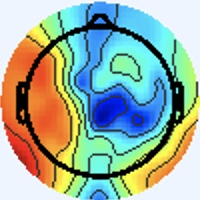

Source data for this figure (header and first rows):
[238 245 255], [238 245 255], [238 245 255], [238 245 255], [238 245 255], [238 245 255], [238 245 255], [238 245 255], [238 245 255], [238 245 255], [238 245 255], [238 245 255], [238 245 255], [238 245 255], [238 245 255], [238 245 255], [238 245 255], [238 245 255], [238 245 255], [238 245 255], [238 245 255], [238 245 255], [238 245 255], [238 245 255]
[238 245 255], [238 245 255], [238 245 255], [238 245 255], [238 245 255], [238 245 255], [238 245 255], [238 245 255], [238 245 255], [238 245 255], [238 245 255], [238 245 255], [238 245 255], [238 245 255], [238 245 255], [238 245 255], [238 245 255], [238 245 255], [238 245 255], [238 245 255], [238 245 255], [238 245 255], [238 245 255], [238 245 255]
[238 245 255], [238 245 255], [238 245 255], [238 245 255], [238 245 255], [238 245 255], [238 245 255], [238 245 255], [238 245 255], [238 245 255], [238 245 255], [238 245 255], [238 245 255], [238 245 255], [238 245 255], [238 245 255], [238 245 255], [238 245 255], [238 245 255], [238 245 255], [238 245 255], [238 245 255], [238 245 255], [238 245 255]
[238 245 255], [238 245 255], [238 245 255], [238 245 255], [238 245 255], [238 245 255], [238 245 255], [238 245 255], [238 245 255], [238 245 255], [238 245 255], [238 245 255], [238 245 255], [238 245 255], [238 245 255], [238 245 255], [238 245 255], [238 245 255], [238 245 255], [238 245 255], [238 245 255], [238 245 255], [238 245 255], [238 245 255]
[238 245 255], [238 245 255], [238 245 255], [238 245 255], [238 245 255], [238 245 255], [238 245 255], [238 245 255], [238 245 255], [238 245 255], [238 245 255], [238 245 255], [238 245 255], [238 245 255], [238 245 255], [238 245 255], [238 245 255], [238 245 255], [238 245 255], [238 245 255], [238 245 255], [238 245 255], [238 245 255], [238 245 255]
[238 245 255], [238 245 255], [238 245 255], [238 245 255], [238 245 255], [238 245 255], [238 245 255], [238 245 255], [238 245 255], [238 245 255], [238 245 255], [238 245 255], [238 245 255], [238 245 255], [238 245 255], [238 245 255], [238 245 255], [238 245 255], [238 245 255], [238 245 255], [238 245 255], [238 245 255], [238 245 255], [238 245 255]
[238 245 255], [238 245 255], [238 245 255], [238 245 255], [238 245 255], [238 245 255], [238 245 255], [238 245 255], [238 245 255], [238 245 255], [238 245 255], [238 245 255], [238 245 255], [238 245 255], [238 245 255], [238 245 255], [238 245 255], [238 245 255], [238 245 255], [238 245 255], [238 245 255], [238 245 255], [238 245 255], [238 245 255]
[238 245 255], [238 245 255], [238 245 255], [238 245 255], [238 245 255], [238 245 255], [238 245 255], [238 245 255], [238 245 255], [238 245 255], [238 245 255], [238 245 255], [238 245 255], [238 245 255], [238 245 255], [238 245 255], [238 245 255], [238 245 255], [238 245 255], [238 245 255], [238 245 255], [238 245 255], [238 245 255], [238 245 255]
[238 245 255], [238 245 255], [238 245 255], [238 245 255], [238 245 255], [238 245 255], [238 245 255], [238 245 255], [238 245 255], [238 245 255], [238 245 255], [238 245 255], [238 245 255], [238 245 255], [238 245 255], [238 245 255], [238 245 255], [238 245 255], [238 245 255], [238 245 255], [238 245 255], [238 245 255], [238 245 255], [238 245 255]
[238 245 255], [238 245 255], [238 245 255], [238 245 255], [238 245 255], [238 245 255], [238 245 255], [238 245 255], [238 245 255], [238 245 255], [238 245 255], [238 245 255], [238 245 255], [238 245 255], [238 245 255], [238 245 255], [238 245 255], [238 245 255], [238 245 255], [238 245 255], [238 245 255], [238 245 255], [238 245 255], [238 245 255]
[238 245 255], [238 245 255], [238 245 255], [238 245 255], [238 245 255], [238 245 255], [238 245 255], [238 245 255], [238 245 255], [238 245 255], [238 245 255], [238 245 255], [238 245 255], [238 245 255], [238 245 255], [238 245 255], [238 245 255], [238 245 255], [238 245 255], [238 245 255], [238 245 255], [238 245 255], [238 245 255], [238 245 255]
[238 245 255], [238 245 255], [238 245 255], [238 245 255], [238 245 255], [238 245 255], [238 245 255], [238 245 255], [238 245 255], [238 245 255], [238 245 255], [238 245 255], [238 245 255], [238 245 255], [238 245 255], [238 245 255], [238 245 255], [238 245 255], [238 245 255], [238 245 255], [238 245 255], [238 245 255], [238 245 255], [238 245 255]
[238 245 255], [238 245 255], [238 245 255], [238 245 255], [238 245 255], [238 245 255], [238 245 255], [238 245 255], [238 245 255], [238 245 255], [238 245 255], [238 245 255], [238 245 255], [238 245 255], [238 245 255], [238 245 255], [238 245 255], [238 245 255], [238 245 255], [238 245 255], [238 245 255], [238 245 255], [238 245 255], [238 245 255]
[238 245 255], [238 245 255], [238 245 255], [238 245 255], [238 245 255], [238 245 255], [238 245 255], [238 245 255], [238 245 255], [238 245 255], [238 245 255], [238 245 255], [238 245 255], [238 245 255], [238 245 255], [238 245 255], [238 245 255], [238 245 255], [238 245 255], [238 245 255], [238 245 255], [238 245 255], [238 245 255], [238 245 255]
[238 245 255], [238 245 255], [238 245 255], [238 245 255], [238 245 255], [238 245 255], [238 245 255], [238 245 255], [238 245 255], [238 245 255], [238 245 255], [238 245 255], [238 245 255], [238 245 255], [238 245 255], [238 245 255], [238 245 255], [238 245 255], [238 245 255], [238 245 255], [238 245 255], [238 245 255], [238 245 255], [238 245 255]
[238 245 255], [238 245 255], [238 245 255], [238 245 255], [238 245 255], [238 245 255], [238 245 255], [238 245 255], [238 245 255], [238 245 255], [238 245 255], [238 245 255], [238 245 255], [238 245 255], [238 245 255], [238 245 255], [237 245 255], [237 245 255], [238 245 255], [238 245 253], [238 245 255], [238 245 255], [238 245 255], [238 245 255]
[238 245 255], [238 245 255], [238 245 255], [238 245 255], [238 245 255], [238 245 255], [238 245 255], [238 245 255], [238 245 255], [238 245 255], [238 245 255], [238 245 255], [238 245 255], [238 245 255], [238 245 255], [237 245 255], [236 245 255], [236 246 255], [237 246 253], [238 245 251], [238 245 253], [240 244 253], [240 244 253], [240 244 253]
[238 245 255], [238 245 255], [238 245 255], [238 245 255], [238 245 255], [238 245 255], [238 245 255], [238 245 255], [238 245 255], [238 245 255], [238 245 255], [238 245 255], [238 245 255], [238 245 255], [238 245 255], [237 245 255], [236 245 255], [236 246 255], [237 246 251], [238 246 249], [240 244 253], [240 244 255], [240 244 253], [240 244 253]
[238 245 255], [238 245 255], [238 245 255], [238 245 255], [238 245 255], [238 245 255], [238 245 255], [238 245 255], [238 245 255], [238 245 255], [238 245 255], [238 245 255], [238 245 255], [238 245 255], [238 245 255], [238 245 255], [238 245 255], [238 245 255], [238 245 251], [240 244 253], [240 244 255], [240 244 255], [240 244 255], [238 245 253]
[238 245 255], [238 245 255], [238 245 255], [238 245 255], [238 245 255], [238 245 255], [238 245 255], [238 245 255], [238 245 255], [238 245 255], [238 245 255], [238 245 255], [238 245 255], [238 245 255], [238 245 255], [238 245 255], [240 244 253], [241 244 253], [240 244 253], [240 244 255], [240 243 255], [238 244 255], [238 244 255], [237 246 253]
[238 245 255], [238 245 255], [238 245 255], [238 245 255], [238 245 255], [238 245 255], [238 245 255], [238 245 255], [238 245 255], [238 245 255], [238 245 255], [238 245 255], [238 245 255], [238 245 255], [238 245 255], [240 244 255], [241 244 253], [243 243 253], [241 244 253], [240 244 255], [238 244 255], [237 245 255], [237 246 255], [237 246 253]
[238 245 255], [238 245 255], [238 245 255], [238 245 255], [238 245 255], [238 245 255], [238 245 255], [238 245 255], [238 245 255], [238 245 255], [238 245 255], [238 245 255], [238 245 255], [238 245 255], [238 245 255], [240 244 255], [241 244 253], [243 243 253], [241 243 255], [240 244 255], [237 245 255], [236 246 255], [236 246 255], [236 247 253]
[238 245 255], [238 245 255], [238 245 255], [238 245 255], [238 245 255], [238 245 255], [238 245 255], [238 245 255], [238 245 255], [238 245 255], [238 245 255], [238 245 255], [238 245 255], [238 245 255], [238 245 255], [238 245 255], [240 244 255], [240 244 255], [238 245 255], [237 246 255], [236 246 255], [236 246 255], [236 247 253], [236 247 253]
[238 245 255], [238 245 255], [238 245 255], [238 245 255], [238 245 255], [238 245 255], [238 245 255], [238 245 255], [238 245 255], [238 245 255], [238 245 255], [238 245 255], [238 245 255], [238 245 255], [238 245 255], [238 245 255], [238 245 255], [238 245 255], [237 246 255], [236 246 255], [236 247 253], [236 247 253], [236 247 253], [237 246 253]
[238 245 255], [238 245 255], [238 245 255], [238 245 255], [238 245 255], [238 245 255], [238 245 255], [238 245 255], [238 245 255], [238 245 255], [238 245 255], [238 245 255], [238 245 255], [238 245 255], [238 245 255], [238 245 255], [238 245 255], [237 246 255], [237 246 253], [236 247 253], [236 247 253], [236 247 253], [237 246 255], [238 245 255]
[238 245 255], [238 245 255], [238 245 255], [238 245 255], [238 245 255], [238 245 255], [238 245 255], [238 245 255], [238 245 255], [238 245 255], [238 245 255], [238 245 255], [238 245 255], [238 245 255], [238 245 255], [238 245 255], [237 246 255], [237 246 255], [237 246 255], [237 246 253], [237 246 253], [237 246 255], [238 244 255], [238 244 255]
[238 245 255], [238 245 255], [238 245 255], [238 245 255], [238 245 255], [238 245 255], [238 245 255], [238 245 255], [238 245 255], [238 245 255], [238 245 255], [238 245 255], [238 245 255], [238 245 255], [238 245 255], [238 245 255], [238 244 255], [238 244 255], [238 245 255], [238 245 255], [240 244 253], [240 244 255], [240 244 255], [240 244 255]
[238 245 255], [238 245 255], [238 245 255], [238 245 255], [238 245 255], [238 245 255], [238 245 255], [238 245 255], [238 245 255], [238 245 255], [238 245 255], [238 245 255], [238 245 255], [238 245 255], [238 245 255], [238 244 255], [238 244 255], [238 244 255], [240 244 255], [240 244 255], [241 244 253], [241 243 255], [240 244 255], [240 244 255]
[238 245 255], [238 245 255], [238 245 255], [238 245 255], [238 245 255], [238 245 255], [238 245 255], [238 245 255], [238 245 255], [238 245 255], [238 245 255], [238 245 255], [238 245 255], [238 245 255], [238 245 255], [238 244 255], [238 244 255], [238 244 255], [240 244 255], [241 243 255], [241 244 253], [241 243 255], [240 244 255], [238 245 255]
[238 245 255], [238 245 255], [238 245 255], [238 245 255], [238 245 255], [238 245 255], [238 245 255], [238 245 255], [238 245 255], [238 245 255], [238 245 255], [238 245 255], [238 245 255], [238 245 255], [238 245 255], [238 244 255], [237 245 255], [238 244 255], [240 244 255], [241 244 253], [241 244 253], [240 244 253], [240 244 255], [238 244 255]
[238 245 255], [238 245 255], [238 245 255], [238 245 255], [238 245 255], [238 245 255], [238 245 255], [238 245 255], [238 245 255], [238 245 255], [238 245 255], [238 245 255], [238 245 255], [238 245 255], [238 245 255], [237 246 255], [236 246 255], [236 246 255], [238 245 253], [240 245 251], [240 245 251], [240 244 253], [238 244 255], [237 245 255]
[238 245 255], [238 245 255], [238 245 255], [238 245 255], [238 245 255], [238 245 255], [238 245 255], [238 245 255], [238 245 255], [238 245 255], [238 245 255], [238 245 255], [238 245 255], [238 245 255], [238 245 255], [237 246 255], [236 246 255], [236 247 253], [237 246 251], [238 246 249], [238 246 249], [238 245 251], [238 245 255], [237 245 255]
[238 245 255], [238 245 255], [238 245 255], [238 245 255], [238 245 255], [238 245 255], [238 245 255], [238 245 255], [238 245 255], [238 245 255], [238 245 255], [238 245 255], [238 245 255], [238 245 255], [238 245 255], [237 246 255], [234 245 251], [237 248 254], [237 248 252], [237 247 249], [238 248 250], [236 246 248], [236 243 251], [238 245 255]
[238 245 255], [238 245 255], [238 245 255], [238 245 255], [238 245 255], [238 245 255], [238 245 255], [238 245 255], [238 245 255], [238 245 255], [238 245 255], [238 245 255], [238 245 255], [238 245 255], [238 245 255], [238 245 255], [239 248 255], [238 247 255], [236 245 254], [236 245 252], [238 247 252], [238 247 252], [238 245 253], [240 247 255]
[238 245 255], [238 245 255], [238 245 255], [238 245 255], [238 245 255], [238 245 255], [238 245 255], [238 245 255], [238 245 255], [238 245 255], [238 245 255], [238 245 255], [238 245 255], [238 245 255], [238 245 255], [238 244 255], [237 243 255], [238 244 255], [238 244 255], [238 244 255], [240 244 255], [239 243 254], [236 243 251], [238 246 249]
[238 245 255], [238 245 255], [238 245 255], [238 245 255], [238 245 255], [238 245 255], [238 245 255], [238 245 255], [238 245 255], [238 245 255], [238 245 255], [238 245 255], [238 245 255], [238 245 255], [238 245 255], [238 245 255], [240 243 255], [240 243 255], [239 242 255], [240 243 255], [241 242 255], [241 243 255], [239 246 255], [241 251 252]
[238 245 255], [238 245 255], [238 245 255], [238 245 255], [238 245 255], [238 245 255], [238 245 255], [238 245 255], [238 245 255], [238 245 255], [238 245 255], [238 245 255], [238 245 255], [238 245 255], [238 245 255], [240 244 253], [242 245 254], [241 244 253], [240 242 255], [241 243 255], [243 242 255], [241 245 255], [237 247 255], [238 248 249]
[238 245 255], [238 245 255], [238 245 255], [238 245 255], [238 245 255], [238 245 255], [238 245 255], [238 245 255], [238 245 255], [238 245 255], [238 245 255], [238 245 255], [238 245 255], [238 245 255], [238 245 255], [238 245 253], [238 243 249], [240 245 251], [241 245 254], [241 243 255], [240 242 254], [242 245 254], [241 249 252], [246 248 237]
[238 245 255], [238 245 255], [238 245 255], [238 245 255], [238 245 255], [238 245 255], [238 245 255], [238 245 255], [238 245 255], [238 245 255], [238 245 255], [238 245 255], [238 245 255], [238 245 255], [238 245 255], [237 246 255], [235 245 255], [234 247 255], [237 248 254], [236 245 250], [240 245 249], [246 247 249], [248 248 238], [255 238 208]
[238 245 255], [238 245 255], [238 245 255], [238 245 255], [238 245 255], [238 245 255], [238 245 255], [238 245 255], [238 245 255], [238 245 255], [238 245 255], [238 245 255], [238 245 255], [238 245 255], [238 245 255], [237 245 255], [235 247 255], [232 246 255], [233 247 250], [239 249 250], [246 251 247], [252 246 234], [245 224 195], [239 198 146]
[238 245 255], [238 245 255], [238 245 255], [238 245 255], [238 245 255], [238 245 255], [238 245 255], [238 245 255], [238 245 255], [238 245 255], [238 245 255], [238 245 255], [238 245 255], [238 245 255], [238 245 255], [238 244 255], [238 246 255], [236 246 255], [234 248 251], [239 248 243], [253 251 238], [255 234 203], [233 181 124], [229 156  79]
[238 245 255], [238 245 255], [238 245 255], [238 245 255], [238 245 255], [238 245 255], [238 245 255], [238 245 255], [238 245 255], [238 245 255], [238 245 255], [238 245 255], [238 245 255], [238 245 255], [238 245 255], [238 245 255], [239 245 255], [238 245 253], [244 253 252], [247 245 232], [239 218 189], [237 191 141], [234 157  85], [236 142  54]
[238 245 255], [238 245 255], [238 245 255], [238 245 255], [238 245 255], [238 245 255], [238 245 255], [238 245 255], [238 245 255], [238 245 255], [238 245 255], [238 245 255], [238 245 255], [238 245 255], [238 245 255], [238 245 255], [236 243 251], [241 245 246], [252 252 242], [252 231 204], [228 172 121], [220 140  71], [231 138  58], [241 140  52]
[238 245 255], [238 245 255], [238 245 255], [238 245 255], [238 245 255], [238 245 255], [238 245 255], [238 245 255], [238 245 255], [238 245 255], [238 245 255], [238 245 255], [238 245 255], [238 245 255], [238 245 255], [238 245 253], [244 249 253], [243 240 233], [239 217 193], [236 189 143], [227 146  80], [229 129  51], [238 136  52], [242 138  51]
[238 245 255], [238 245 255], [238 245 255], [238 245 255], [238 245 255], [238 245 255], [238 245 255], [238 245 255], [238 245 255], [238 245 255], [238 245 255], [238 245 255], [238 245 255], [238 245 255], [238 245 255], [240 244 253], [244 247 252], [245 229 214], [225 171 125], [219 140  73], [227 134  57], [237 136  54], [241 139  55], [242 138  53]
[238 245 255], [238 245 255], [238 245 255], [238 245 255], [238 245 255], [238 245 255], [238 245 255], [238 245 255], [238 245 255], [238 245 255], [238 245 255], [238 245 255], [238 245 255], [238 245 255], [239 246 255], [242 245 252], [251 249 250], [255 231 210], [235 163 105], [222 124  49], [230 129  51], [237 135  53], [239 134  51], [243 138  55]
[238 245 255], [238 245 255], [238 245 255], [238 245 255], [238 245 255], [238 245 255], [238 245 255], [238 245 255], [238 245 255], [238 245 255], [238 245 255], [238 245 255], [238 245 255], [239 246 255], [239 246 255], [245 246 250], [255 248 239], [255 224 196], [239 160 104], [231 129  57], [236 130  56], [238 131  53], [235 128  48], [236 129  49]
[237 245 255], [237 245 255], [237 246 255], [238 245 255], [238 245 255], [238 245 255], [238 244 255], [238 245 255], [238 245 253], [238 245 255], [238 244 255], [238 244 255], [238 245 255], [241 246 252], [245 246 250], [254 243 237], [246 211 189], [242 183 143], [226 136  76], [228 121  51], [234 122  50], [237 123  50], [236 124  48], [236 124  48]
[236 246 255], [236 246 255], [236 246 255], [237 246 255], [240 244 255], [240 244 255], [237 245 255], [237 246 255], [236 243 249], [239 246 254], [238 246 255], [238 246 255], [239 243 252], [244 244 246], [255 248 240], [255 228 205], [229 156 111], [219 120  61], [228 119  54], [236 122  52], [233 116  46], [236 118  48], [234 116  44], [237 119  47]
[236 246 255], [237 245 255], [238 245 253], [238 245 253], [240 244 255], [240 243 255], [237 245 255], [237 246 255], [238 245 251], [238 245 251], [236 244 255], [238 244 255], [245 248 255], [247 239 236], [239 211 190], [235 177 137], [230 131  72], [228 111  42], [233 114  46], [236 117  49], [236 115  46], [238 117  48], [236 113  45], [238 115  47]
[240 244 253], [241 244 251], [243 244 248], [243 244 249], [241 243 255], [238 244 255], [237 245 255], [237 246 255], [236 243 249], [240 245 251], [241 245 255], [240 244 255], [245 249 255], [243 226 218], [223 165 125], [213 124  66], [227 118  53], [233 114  46], [238 116  49], [238 116  49], [240 117  50], [241 118  51], [239 114  48], [241 116  50]
[241 244 251], [241 244 249], [244 243 248], [244 243 249], [240 244 255], [237 245 255], [236 246 255], [236 246 255], [239 246 254], [241 246 252], [242 245 252], [243 243 251], [251 250 255], [252 224 210], [227 149 100], [217 110  42], [227 112  45], [237 115  48], [237 115  48], [237 114  47], [237 114  47], [237 114  47], [238 113  47], [239 114  48]
[240 244 253], [240 245 251], [243 243 253], [241 244 253], [237 245 255], [236 246 255], [234 246 255], [236 246 255], [240 247 255], [239 243 252], [240 245 251], [247 247 249], [255 248 246], [255 222 202], [236 150 101], [224 112  48], [229 110  44], [234 111  44], [233 110  43], [235 110  44], [234 109  45], [234 109  45], [239 111  48], [238 110  47]
[237 246 255], [238 245 255], [241 243 255], [240 244 255], [237 245 255], [234 247 255], [234 247 255], [236 246 255], [237 244 254], [240 244 253], [243 248 254], [247 239 236], [239 207 192], [239 176 143], [230 130  78], [230 110  47], [233 109  45], [233 108  42], [234 109  43], [235 110  44], [235 110  46], [234 109  45], [237 109  46], [235 107  44]
[234 246 255], [236 246 255], [238 244 255], [240 244 255], [237 246 253], [236 247 253], [236 246 255], [237 246 255], [238 245 255], [244 249 255], [245 250 254], [243 226 216], [216 156 120], [212 118  66], [226 110  49], [238 110  45], [236 108  43], [235 107  44], [235 107  44], [235 107  44], [236 108  45], [235 107  44], [233 103  43], [232 102  42]
[234 246 255], [236 246 255], [240 244 255], [240 244 253], [237 246 253], [237 246 253], [237 246 255], [238 245 255], [239 243 252], [243 246 251], [250 250 250], [254 227 210], [225 144  97], [217 103  40], [232 107  43], [238 109  44], [236 106  44], [235 107  44], [236 108  45], [233 105  42], [236 108  45], [237 109  46], [233 103  43], [234 104  44]
[238 244 255], [240 244 255], [239 242 249], [241 244 251], [238 247 254], [236 246 255], [239 246 255], [239 243 254], [241 245 254], [246 246 248], [255 247 241], [255 224 199], [236 144  93], [226 106  43], [232 106  45], [238 110  49], [236 108  45], [235 107  44], [235 107  44], [235 107  44], [236 108  47], [236 108  47], [235 105  45], [234 104  44]
[240 244 255], [242 245 254], [242 243 248], [241 244 249], [237 247 255], [236 246 255], [238 244 255], [242 245 254], [246 246 254], [247 237 235], [239 208 188], [239 177 140], [231 127  72], [232 108  44], [234 108  49], [237 108  50], [236 108  47], [235 107  44], [234 106  43], [234 106  43], [235 107  46], [235 107  46], [234 104  44], [233 103  43]
[240 244 255], [241 245 254], [241 244 251], [238 245 251], [237 247 255], [236 246 255], [239 243 254], [246 246 254], [253 248 252], [249 225 213], [217 155 116], [209 118  63], [225 109  48], [240 112  49], [239 111  48], [236 108  47], [236 108  45], [235 107  44], [233 105  44], [233 105  44], [235 105  45], [234 104  44], [235 102  45], [234 101  44]
[240 244 255], [240 244 255], [241 246 252], [238 245 251], [236 246 255], [237 247 255], [239 243 254], [247 246 252], [255 247 248], [255 225 206], [225 145  96], [213 103  40], [228 106  43], [237 109  46], [237 109  46], [237 109  46], [236 108  45], [235 107  44], [233 105  44], [232 104  43], [233 103  43], [235 102  43], [234 101  44], [233  98  42]
[237 243 255], [238 244 255], [239 246 254], [238 245 251], [238 245 253], [239 246 255], [241 245 255], [244 243 249], [255 247 246], [255 219 200], [235 147  99], [225 111  49], [230 110  49], [233 109  47], [234 109  45], [237 109  46], [236 108  45], [235 107  44], [234 104  44], [233 103  43], [235 102  43], [235 102  43], [234  99  43], [233  96  41]
... 139 more rows
